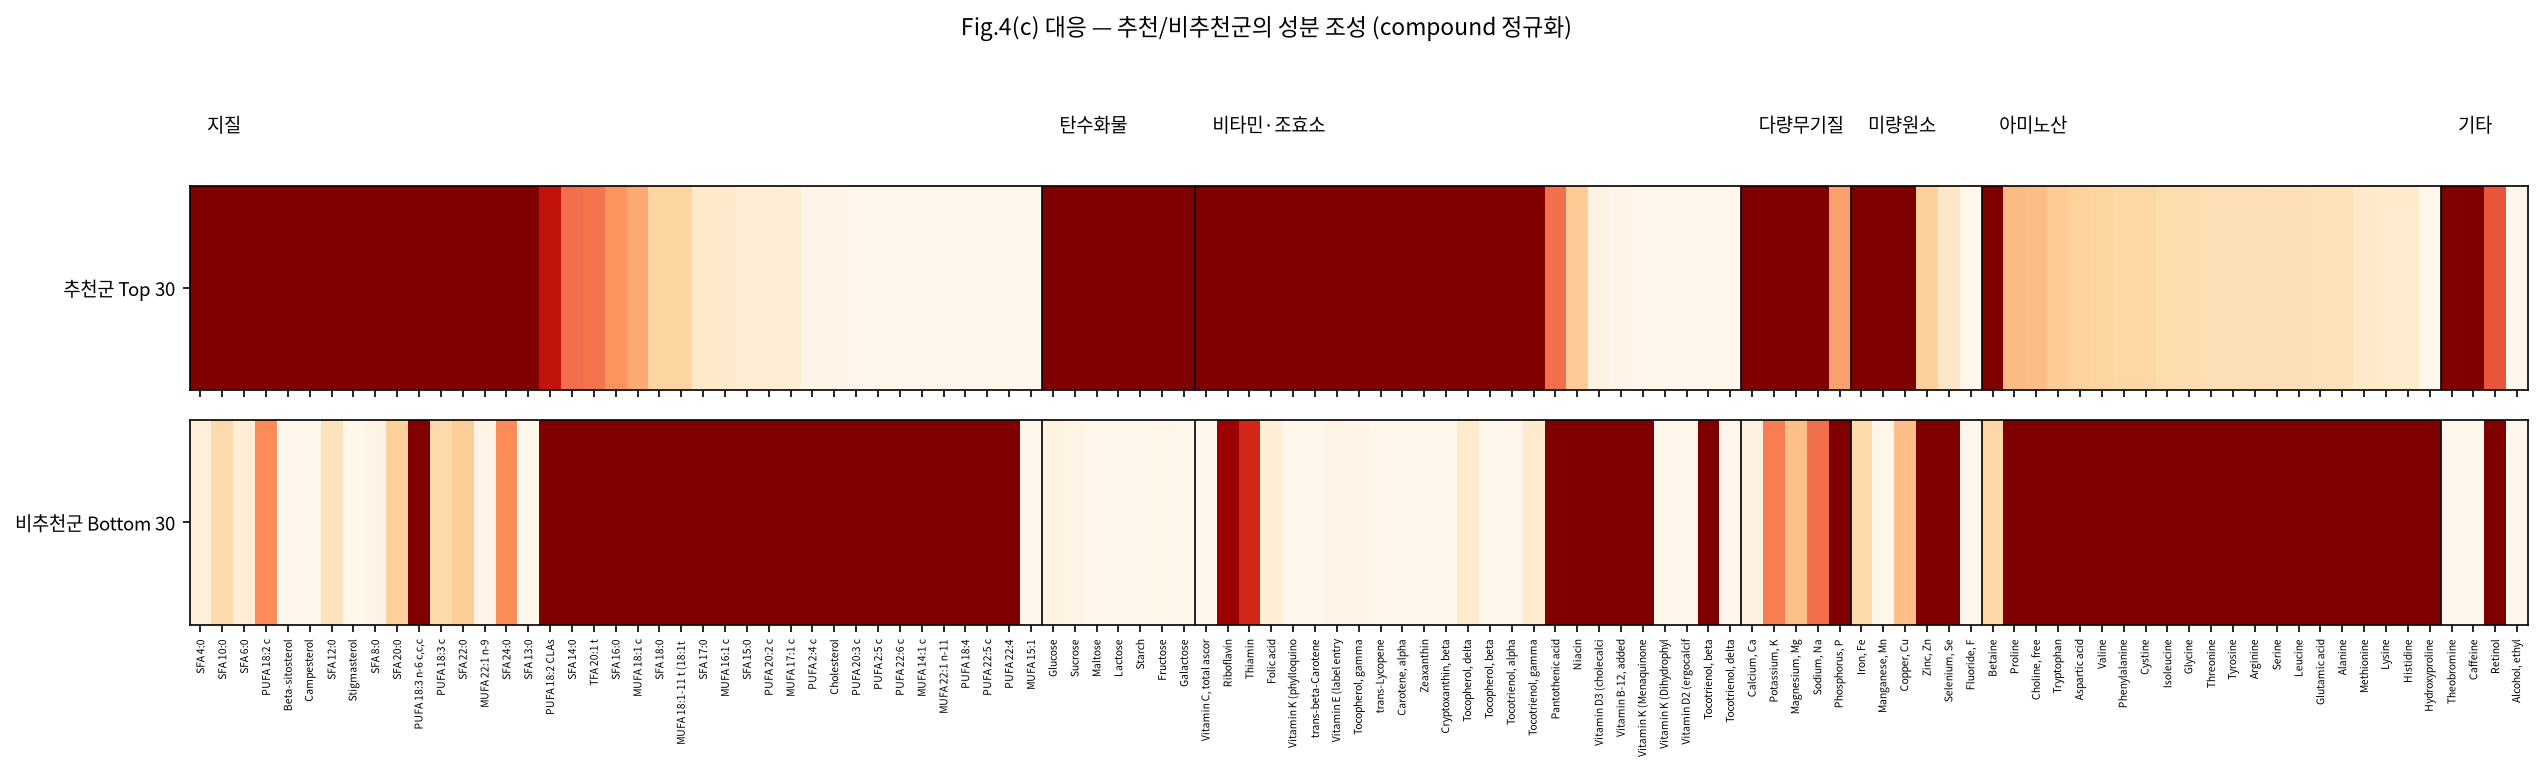

The file beside this chart, header and first rows:
group, n_compound, rec_mean, not_mean, diff, p
탄수화물, 7, 1.0, 0.01072, 0.9893, 0.0009113
기타, 4, 0.6647, 0.25, 0.4147, 0.3428
다량무기질, 5, 0.8886, 0.5065, 0.3821, 0.1188
비타민·조효소, 25, 0.677, 0.3211, 0.3559, 0.01398
미량원소, 6, 0.5651, 0.4288, 0.1363, 0.7394
지질, 39, 0.5098, 0.6491, -0.1394, 0.1486
아미노산, 21, 0.2349, 0.9634, -0.7285, 4.1247124015653386e-08
